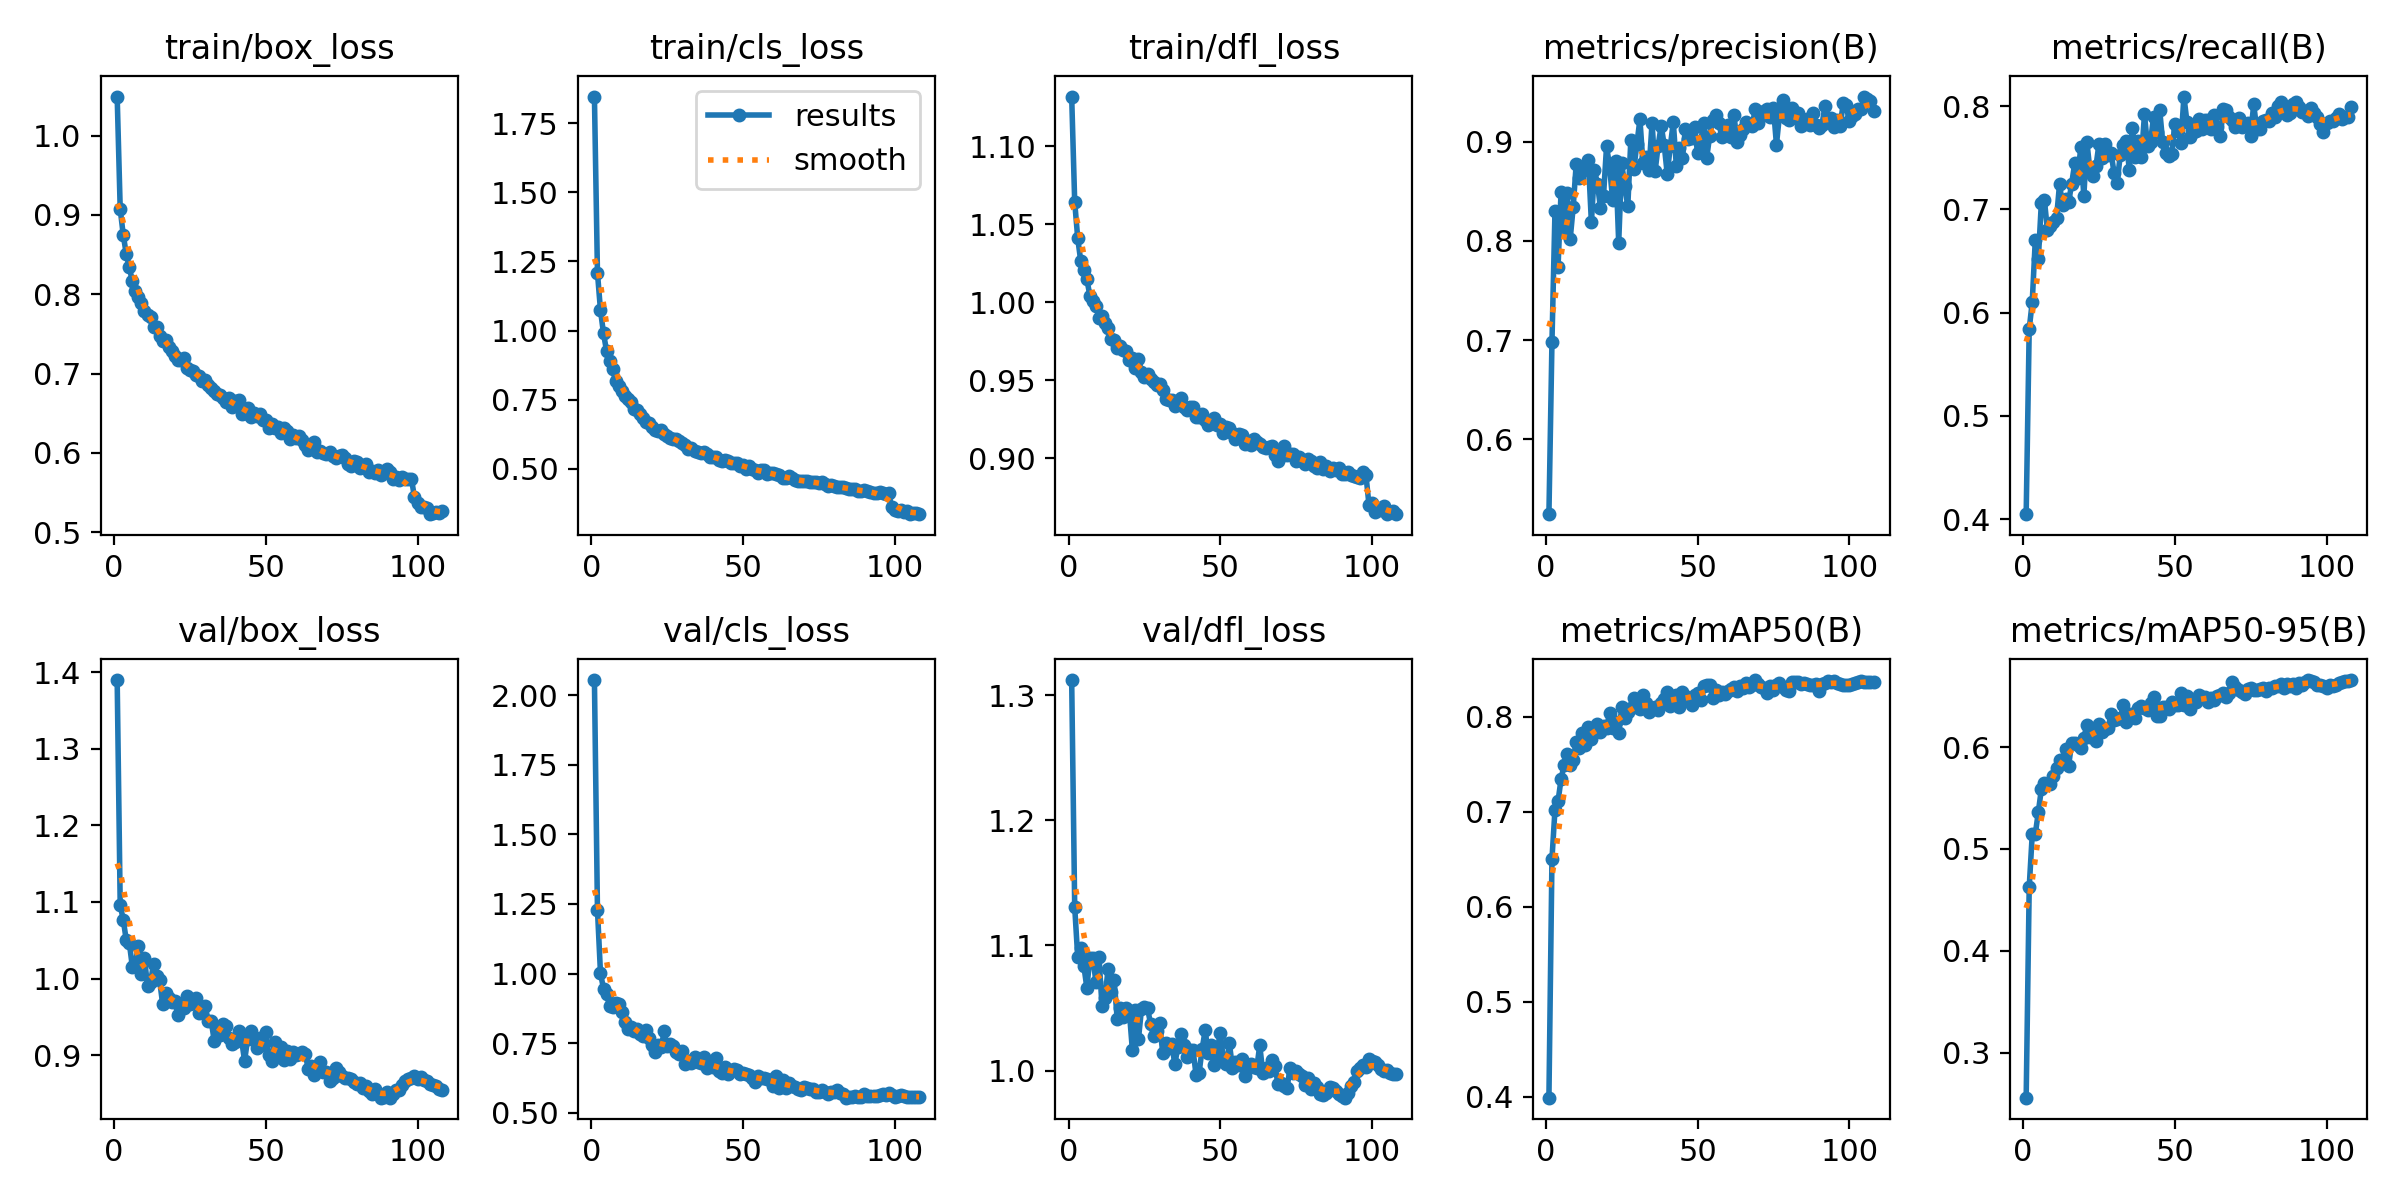

The data file committed next to this chart (first rows):
epoch, time, train/box_loss, train/cls_loss, train/dfl_loss, metrics/precision(B), metrics/recall(B), metrics/mAP50(B), metrics/mAP50-95(B), val/box_loss, val/cls_loss, val/dfl_loss, lr/pg0, lr/pg1, lr/pg2
1, 117.1, 1.049, 1.847, 1.132, 0.5248, 0.4049, 0.3992, 0.2558, 1.39, 2.054, 1.312, 3.30033e-05, 3.30033e-05, 0.06703
2, 229.1, 0.9074, 1.209, 1.064, 0.698, 0.5841, 0.6503, 0.4624, 1.096, 1.229, 1.131, 6.57285e-05, 6.57285e-05, 0.03373
3, 341.6, 0.8748, 1.073, 1.041, 0.8303, 0.6105, 0.7025, 0.5143, 1.077, 1.001, 1.09, 9.78427e-05, 9.78427e-05, 0.0004279
4, 453.5, 0.8506, 0.9895, 1.026, 0.7733, 0.6701, 0.7111, 0.5145, 1.05, 0.9456, 1.098, 9.725e-05, 9.725e-05, 9.725e-05
5, 565.1, 0.8339, 0.9263, 1.021, 0.8495, 0.6516, 0.7345, 0.536, 1.047, 0.9258, 1.084, 9.63333e-05, 9.63333e-05, 9.63333e-05
6, 677.2, 0.8163, 0.8914, 1.015, 0.8088, 0.7063, 0.7493, 0.5586, 1.016, 0.8853, 1.066, 9.54167e-05, 9.54167e-05, 9.54167e-05
7, 789, 0.8045, 0.8592, 1.004, 0.8478, 0.7092, 0.7608, 0.5651, 1.02, 0.88, 1.09, 9.45e-05, 9.45e-05, 9.45e-05
8, 900.8, 0.7964, 0.8178, 1.001, 0.8016, 0.6801, 0.7495, 0.5643, 1.043, 0.8954, 1.09, 9.35833e-05, 9.35833e-05, 9.35833e-05
9, 1012, 0.7888, 0.8, 0.998, 0.834, 0.6839, 0.7545, 0.5633, 1.006, 0.8915, 1.071, 9.26667e-05, 9.26667e-05, 9.26667e-05
10, 1124, 0.7785, 0.7822, 0.99, 0.8777, 0.6876, 0.7736, 0.5713, 1.027, 0.8638, 1.091, 9.175e-05, 9.175e-05, 9.175e-05
11, 1236, 0.7741, 0.7641, 0.9911, 0.8633, 0.6914, 0.7673, 0.5799, 0.9902, 0.8246, 1.051, 9.08333e-05, 9.08333e-05, 9.08333e-05
12, 1347, 0.7712, 0.7522, 0.9867, 0.8708, 0.7244, 0.783, 0.5873, 0.9952, 0.8002, 1.058, 8.99167e-05, 8.99167e-05, 8.99167e-05
13, 1459, 0.759, 0.7431, 0.9835, 0.8752, 0.7042, 0.7702, 0.5855, 1.019, 0.8081, 1.081, 8.9e-05, 8.9e-05, 8.9e-05
14, 1571, 0.7591, 0.717, 0.9766, 0.8818, 0.7099, 0.7896, 0.5986, 1.003, 0.7927, 1.063, 8.80833e-05, 8.80833e-05, 8.80833e-05
15, 1682, 0.748, 0.7131, 0.9758, 0.8185, 0.7069, 0.7763, 0.5818, 0.9976, 0.8004, 1.072, 8.71667e-05, 8.71667e-05, 8.71667e-05
16, 1794, 0.741, 0.6982, 0.9708, 0.8713, 0.725, 0.7869, 0.6045, 0.9665, 0.7827, 1.041, 8.625e-05, 8.625e-05, 8.625e-05
17, 1906, 0.7422, 0.6852, 0.9719, 0.8574, 0.7444, 0.7927, 0.604, 0.9811, 0.7775, 1.05, 8.53333e-05, 8.53333e-05, 8.53333e-05
18, 2018, 0.734, 0.6705, 0.9696, 0.8332, 0.7308, 0.7843, 0.602, 0.974, 0.7973, 1.043, 8.44167e-05, 8.44167e-05, 8.44167e-05
19, 2130, 0.7284, 0.666, 0.9691, 0.8456, 0.7604, 0.7907, 0.599, 0.9691, 0.7672, 1.05, 8.35e-05, 8.35e-05, 8.35e-05
20, 2241, 0.7226, 0.6518, 0.963, 0.8954, 0.7125, 0.7886, 0.6093, 0.9709, 0.7447, 1.048, 8.25833e-05, 8.25833e-05, 8.25833e-05
21, 2353, 0.7173, 0.6418, 0.9642, 0.8747, 0.7654, 0.8039, 0.6213, 0.9519, 0.7202, 1.017, 8.16667e-05, 8.16667e-05, 8.16667e-05
22, 2465, 0.7168, 0.635, 0.9577, 0.8413, 0.7385, 0.7882, 0.6101, 0.9664, 0.744, 1.049, 8.075e-05, 8.075e-05, 8.075e-05
23, 2576, 0.7196, 0.6421, 0.964, 0.8809, 0.7328, 0.7949, 0.614, 0.9617, 0.735, 1.025, 7.98333e-05, 7.98333e-05, 7.98333e-05
24, 2688, 0.7067, 0.6252, 0.9557, 0.7982, 0.7416, 0.7825, 0.6063, 0.9775, 0.7923, 1.049, 7.89167e-05, 7.89167e-05, 7.89167e-05
25, 2800, 0.7051, 0.6178, 0.9524, 0.8781, 0.7635, 0.81, 0.6228, 0.9666, 0.739, 1.051, 7.8e-05, 7.8e-05, 7.8e-05
26, 2912, 0.7035, 0.612, 0.954, 0.8548, 0.7494, 0.7992, 0.6143, 0.9697, 0.7467, 1.05, 7.70833e-05, 7.70833e-05, 7.70833e-05
27, 3023, 0.6986, 0.6081, 0.9506, 0.8348, 0.7632, 0.8048, 0.6182, 0.9746, 0.7397, 1.037, 7.61667e-05, 7.61667e-05, 7.61667e-05
28, 3135, 0.6972, 0.6063, 0.9491, 0.9016, 0.7527, 0.8097, 0.6189, 0.9556, 0.7186, 1.027, 7.525e-05, 7.525e-05, 7.525e-05
29, 3246, 0.6907, 0.6021, 0.9471, 0.8725, 0.7542, 0.8194, 0.6323, 0.9607, 0.7103, 1.032, 7.43333e-05, 7.43333e-05, 7.43333e-05
30, 3358, 0.6923, 0.5937, 0.948, 0.8979, 0.7348, 0.81, 0.6268, 0.9648, 0.7222, 1.038, 7.34167e-05, 7.34167e-05, 7.34167e-05
31, 3469, 0.6855, 0.5866, 0.9439, 0.9224, 0.7258, 0.8079, 0.6277, 0.9447, 0.6741, 1.014, 7.25e-05, 7.25e-05, 7.25e-05
32, 3581, 0.6814, 0.5733, 0.9381, 0.8779, 0.7523, 0.8226, 0.6283, 0.9448, 0.6851, 1.022, 7.15833e-05, 7.15833e-05, 7.15833e-05
33, 3693, 0.6785, 0.5754, 0.9373, 0.8848, 0.7628, 0.8141, 0.6411, 0.9184, 0.6796, 1.018, 7.06667e-05, 7.06667e-05, 7.06667e-05
34, 3805, 0.6746, 0.5651, 0.9373, 0.8716, 0.7659, 0.8056, 0.6244, 0.9351, 0.6995, 1.021, 6.975e-05, 6.975e-05, 6.975e-05
35, 3916, 0.6729, 0.5607, 0.9335, 0.9189, 0.7385, 0.8095, 0.6329, 0.9266, 0.6824, 1.005, 6.88333e-05, 6.88333e-05, 6.88333e-05
36, 4028, 0.6692, 0.5588, 0.9361, 0.8702, 0.7792, 0.8107, 0.6325, 0.9409, 0.68, 1.019, 6.79167e-05, 6.79167e-05, 6.79167e-05
37, 4140, 0.6641, 0.5597, 0.9384, 0.8956, 0.7511, 0.8076, 0.6289, 0.9387, 0.7015, 1.029, 6.7e-05, 6.7e-05, 6.7e-05
38, 4251, 0.6688, 0.5536, 0.9328, 0.916, 0.7665, 0.8145, 0.6388, 0.9225, 0.6596, 1.021, 6.60833e-05, 6.60833e-05, 6.60833e-05
39, 4363, 0.6576, 0.544, 0.931, 0.8966, 0.7505, 0.8189, 0.6408, 0.9144, 0.6729, 1.011, 6.51667e-05, 6.51667e-05, 6.51667e-05
40, 4474, 0.6657, 0.5437, 0.933, 0.8674, 0.792, 0.8258, 0.6383, 0.9179, 0.6644, 1.016, 6.425e-05, 6.425e-05, 6.425e-05
41, 4586, 0.6667, 0.5434, 0.9329, 0.8951, 0.7612, 0.8109, 0.6367, 0.9322, 0.6989, 1.016, 6.33333e-05, 6.33333e-05, 6.33333e-05
42, 4697, 0.6491, 0.5306, 0.9265, 0.9195, 0.7656, 0.8192, 0.6437, 0.9203, 0.6504, 0.9966, 6.24167e-05, 6.24167e-05, 6.24167e-05
43, 4809, 0.6502, 0.5274, 0.9268, 0.8755, 0.7899, 0.8235, 0.6491, 0.8926, 0.6444, 0.998, 6.15e-05, 6.15e-05, 6.15e-05
44, 4921, 0.6567, 0.5326, 0.9283, 0.8932, 0.7753, 0.81, 0.6302, 0.9213, 0.665, 1.017, 6.05833e-05, 6.05833e-05, 6.05833e-05
45, 5032, 0.6454, 0.5265, 0.9244, 0.8837, 0.7966, 0.8266, 0.6305, 0.9322, 0.6408, 1.032, 5.96667e-05, 5.96667e-05, 5.96667e-05
46, 5144, 0.65, 0.5214, 0.9215, 0.9131, 0.7652, 0.8223, 0.6393, 0.9196, 0.6489, 1.014, 5.875e-05, 5.875e-05, 5.875e-05
47, 5255, 0.6461, 0.5199, 0.9226, 0.9028, 0.7551, 0.8179, 0.6394, 0.9089, 0.6565, 1.02, 5.78333e-05, 5.78333e-05, 5.78333e-05
48, 5367, 0.6496, 0.5212, 0.9256, 0.9034, 0.7521, 0.8125, 0.637, 0.922, 0.6536, 1.005, 5.69167e-05, 5.69167e-05, 5.69167e-05
49, 5478, 0.6419, 0.5119, 0.9216, 0.9143, 0.7539, 0.8229, 0.6445, 0.9134, 0.6411, 1.017, 5.6e-05, 5.6e-05, 5.6e-05
50, 5590, 0.641, 0.5125, 0.9218, 0.8884, 0.7825, 0.8256, 0.6417, 0.9297, 0.6433, 1.03, 5.50833e-05, 5.50833e-05, 5.50833e-05
51, 5701, 0.6318, 0.4981, 0.9166, 0.8997, 0.7763, 0.8179, 0.6409, 0.9006, 0.6398, 1.009, 5.41667e-05, 5.41667e-05, 5.41667e-05
52, 5813, 0.636, 0.5097, 0.9202, 0.9184, 0.7639, 0.8321, 0.6527, 0.8924, 0.6347, 1.005, 5.325e-05, 5.325e-05, 5.325e-05
53, 5925, 0.6318, 0.4993, 0.9193, 0.8835, 0.8092, 0.8337, 0.6418, 0.9176, 0.625, 1.022, 5.23333e-05, 5.23333e-05, 5.23333e-05
54, 6036, 0.6324, 0.4949, 0.9165, 0.906, 0.7846, 0.8336, 0.65, 0.9001, 0.611, 1.002, 5.14167e-05, 5.14167e-05, 5.14167e-05
55, 6148, 0.6249, 0.4842, 0.9122, 0.9216, 0.7698, 0.82, 0.6376, 0.9106, 0.6307, 1.007, 5.05e-05, 5.05e-05, 5.05e-05
56, 6260, 0.631, 0.4945, 0.9157, 0.9269, 0.7752, 0.8285, 0.6452, 0.8934, 0.6239, 1.004, 4.95833e-05, 4.95833e-05, 4.95833e-05
57, 6372, 0.6282, 0.4962, 0.9151, 0.9186, 0.7756, 0.8229, 0.6446, 0.905, 0.625, 1.009, 4.86667e-05, 4.86667e-05, 4.86667e-05
58, 6483, 0.6179, 0.4819, 0.9094, 0.9047, 0.7877, 0.8266, 0.6508, 0.8948, 0.6225, 0.9953, 4.775e-05, 4.775e-05, 4.775e-05
59, 6595, 0.623, 0.4851, 0.9115, 0.9142, 0.7779, 0.8243, 0.6491, 0.9041, 0.6195, 1.002, 4.68333e-05, 4.68333e-05, 4.68333e-05
60, 6707, 0.6189, 0.4831, 0.9087, 0.9172, 0.7864, 0.8271, 0.6494, 0.8998, 0.5977, 1.005, 4.59167e-05, 4.59167e-05, 4.59167e-05
... 48 more rows
